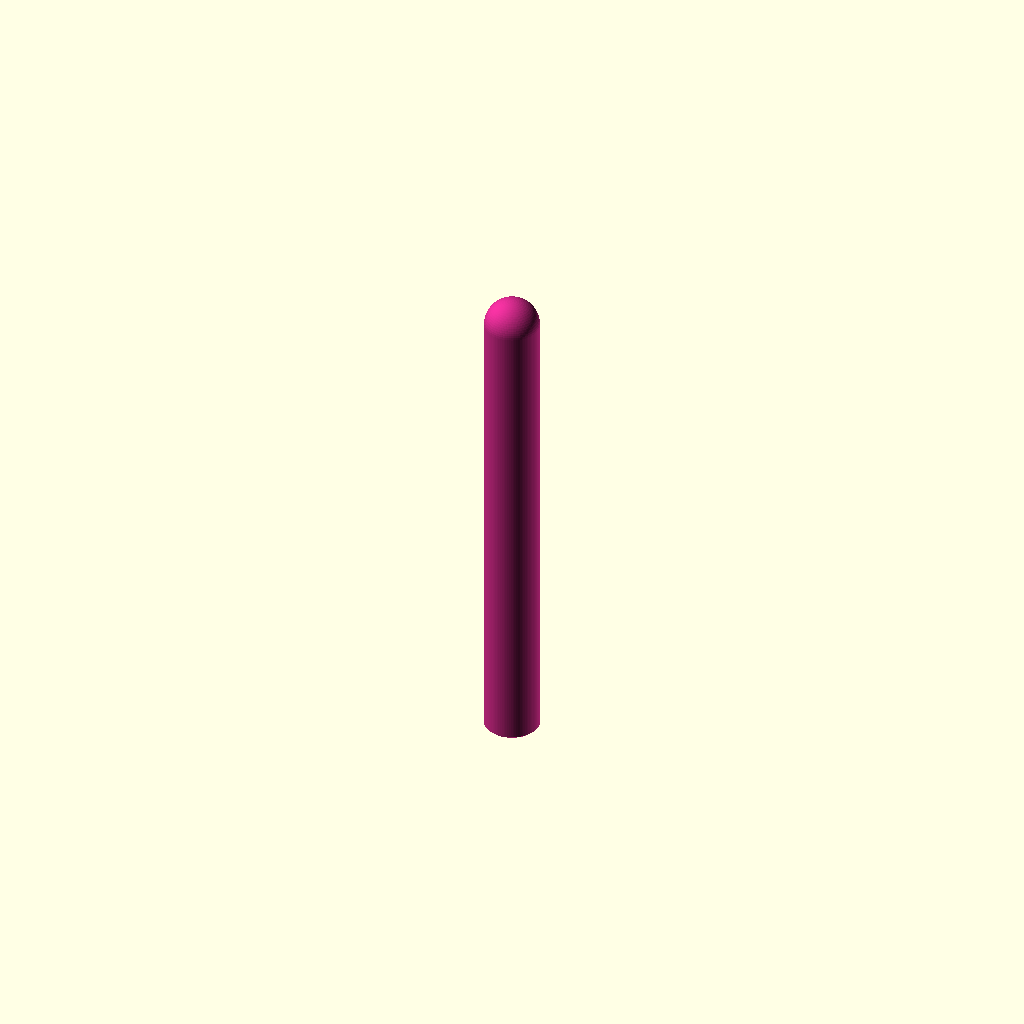
Cell 1 — every parameter at its default value.
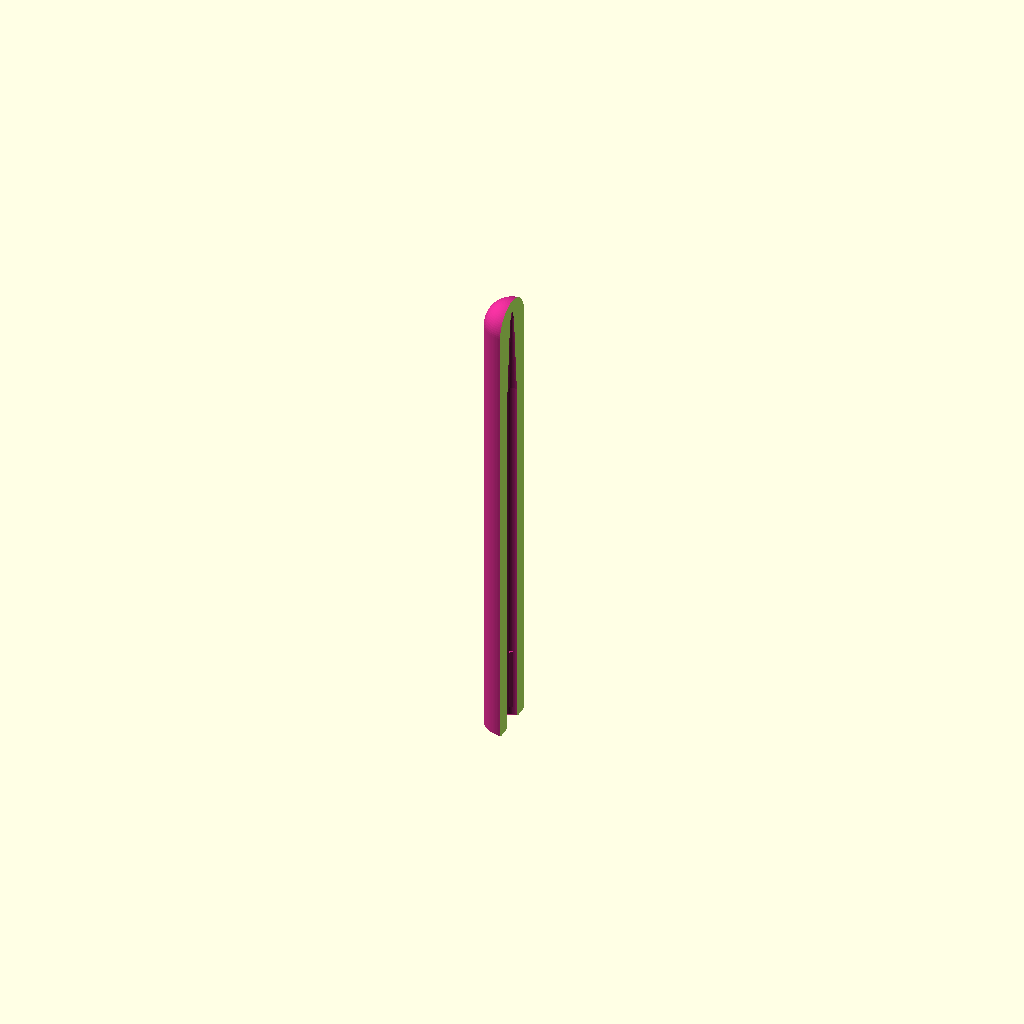
Cell 2: show = "section" (everything else at default).
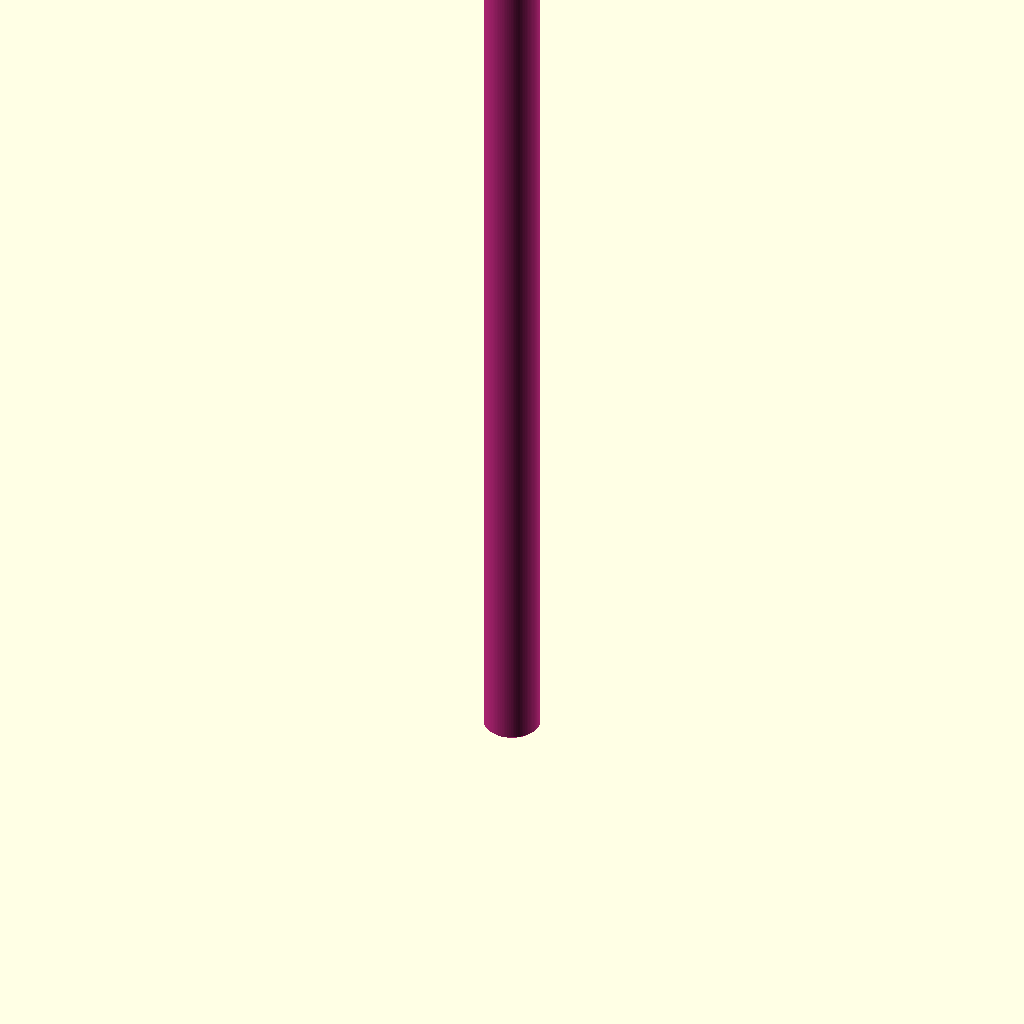
Cell 3: blade_l = 302 (everything else at default).
All cells are drawn from one camera (rotation 55°, 0°, 25°, orthographic, colour scheme Cornfield), so only the parameter changes between them.
Source of the model, parts/awl-sheath.scad:
// awl-sheath.scad
//
// A sheath for Ziad's awl: a 17 mm tube with a rounded closed end, bored
// to the blade's own profile so the point sits centred in a pocket that
// follows its taper and never touches the bottom.
//
// The blade, measured by Ziad 2026-10-11, from the point back:
//   0 → 2.5 mm     cone from the point out to 1.75 mm
//   2.5 → 30 mm    taper from 1.75 mm out to the full 5.89 mm
//   30 → 151 mm    parallel shank, 5.89 mm
// ⚠️ ASSUMED: 151 mm is exposed blade, handle face to point, and the
// sheath runs the whole of it so its mouth meets the handle.
//
// Retention is three crush ribs just inside the mouth; the rest of the
// bore runs free so the blade slides in without dragging the point.
// ⚠️ The bore allowance is from the slicing reference, where a PETG bore
// came out 0.55–0.65 under on diameter. Print the coupon before the
// full sheath: the 10 mm mouth coupon tests insertion and grip.
//
// Axes: print orientation. Z=0 is the mouth, flat on the bed; the
// rounded end is at the top. The point of a fully inserted blade sits
// at Z = blade_l.
//
// COUPON-COMPONENTS: mouth=coupon-mouth
// COUPON-PLATE: coupon

/* [View] */
show = "sheath"; // [sheath, section, coupon, coupon-mouth]

/* [Blade, measured] */
blade_l = 151; // mm, handle face to point
blade_d = 5.89; // mm, shank diameter
taper_l = 30; // mm, point to where the taper starts
neck_d = 1.75; // mm, diameter where the final cone starts
neck_l = 2.5; // mm, point to the neck

/* [Sheath] */
outer_d = 17; // mm
bore_shrink = 0.6; // mm on diameter, what a printed bore loses (slicing reference)
bore_fit = 0.4; // mm on diameter, running clearance after the shrink
tip_gap = 1.5; // mm, point to the bottom of its pocket
end_wall = 3.0; // mm, solid beyond the pocket, along the axis
mouth_chamfer = 0.8; // mm, 45° lead-in; also beats elephant's foot
outer_chamfer = 0.5; // mm, 45° on the outer bed edge

/* [Crush ribs] */
rib_count = 3;
rib_w = 1.2; // mm, across the rib
rib_interference = 0.5; // mm per side into the blade, allowing for bore_shrink
// The first coupon was too loose (2026-10-12). Move each rib inward
// 0.30 mm; keep the running bore and tip pocket unchanged for this test.
rib_start = 4; // mm above the mouth
rib_l = 20; // mm, along the bore

/* [Coupon] */
coupon_mouth_h = 10; // mm, mouth section only; includes 6 mm of the grip ribs

/* [Colors] */
sheath_color = "#d12b8a";

/* [Hidden] */
$fn = 96;
eps = 0.01;

bore_extra = bore_shrink + bore_fit; // mm on diameter, added to the blade everywhere
point_z = blade_l; // mouth to point
pocket_z = point_z + tip_gap; // bottom of the point's pocket
top_z = pocket_z + end_wall; // apex of the dome
cyl_h = top_z - outer_d / 2; // where the dome starts

// The blade's radius at a distance s from the point.
function blade_r(s) =
  s <= 0 ? 0
  : s <= neck_l ? (neck_d / 2) * s / neck_l
  : s <= taper_l ? neck_d / 2 + (blade_d - neck_d) / 2 * (s - neck_l) / (taper_l - neck_l)
  : blade_d / 2;

// Bore profile in (r, z), mouth to pocket bottom. The point's cone keeps
// the same allowance as the rest, then closes on the pocket bottom.
function bore_pts() = [
  [0, -eps],
  [blade_d / 2 + bore_extra / 2 + mouth_chamfer, -eps],
  [blade_d / 2 + bore_extra / 2, mouth_chamfer],
  [blade_r(taper_l) + bore_extra / 2, point_z - taper_l],
  [blade_r(neck_l) + bore_extra / 2, point_z - neck_l],
  [bore_extra / 2, point_z],
  [0, pocket_z],
];

module bore() {
  rotate_extrude() polygon(bore_pts());
}

module ribs() {
  bore_r = blade_d / 2 + bore_extra / 2;
  // Shrink compensation is an estimate, not a measured rib allowance.
  // CAD tips sit at 2.745 mm radius: 0.20 mm inside the measured shank.
  // The next printed coupon must confirm insertion and retention.
  inner_r = blade_d / 2 - rib_interference + bore_shrink / 2;
  for (i = [0:rib_count - 1])
    rotate(i * 360 / rib_count)
      translate([inner_r, -rib_w / 2, rib_start])
        cube([bore_r - inner_r + 0.5, rib_w, rib_l]);
}

module body() {
  rotate_extrude()
    polygon(
      concat(
        [
          [0, 0],
          [outer_d / 2 - outer_chamfer, 0],
          [outer_d / 2, outer_chamfer],
          [outer_d / 2, cyl_h],
        ],
        [for (a = [5:5:90]) [outer_d / 2 * cos(a), cyl_h + outer_d / 2 * sin(a)]]
      )
    );
}

module sheath() {
  color(sheath_color)
    difference() {
      body();
      difference() {
        bore();
        ribs();
      }
    }
}

// The first coupon_mouth_h of the sheath: tests the slide and the ribs.
module coupon_mouth() {
  intersection() {
    sheath();
    translate([-outer_d, -outer_d, -eps]) cube([2 * outer_d, 2 * outer_d, coupon_mouth_h + eps]);
  }
}

if (show == "sheath") sheath();
else if (show == "section") difference() {
    sheath();
    translate([0, -outer_d, -1]) cube([outer_d, 2 * outer_d, top_z + 2]);
  }
else if (show == "coupon-mouth") coupon_mouth();
else if (show == "coupon") coupon_mouth();
Parameter table extracted from the source (name, type, default, range or options):
show: string, default "sheath", options "sheath", "section", "coupon", "coupon-mouth"
blade_l: number, default 151
blade_d: number, default 5.89
taper_l: number, default 30
neck_d: number, default 1.75
neck_l: number, default 2.5
outer_d: number, default 17
bore_shrink: number, default 0.6
bore_fit: number, default 0.4
tip_gap: number, default 1.5
end_wall: number, default 3
mouth_chamfer: number, default 0.8
outer_chamfer: number, default 0.5
rib_count: number, default 3
rib_w: number, default 1.2
rib_interference: number, default 0.5
rib_start: number, default 4
rib_l: number, default 20
coupon_mouth_h: number, default 10
sheath_color: string, default "#d12b8a"
